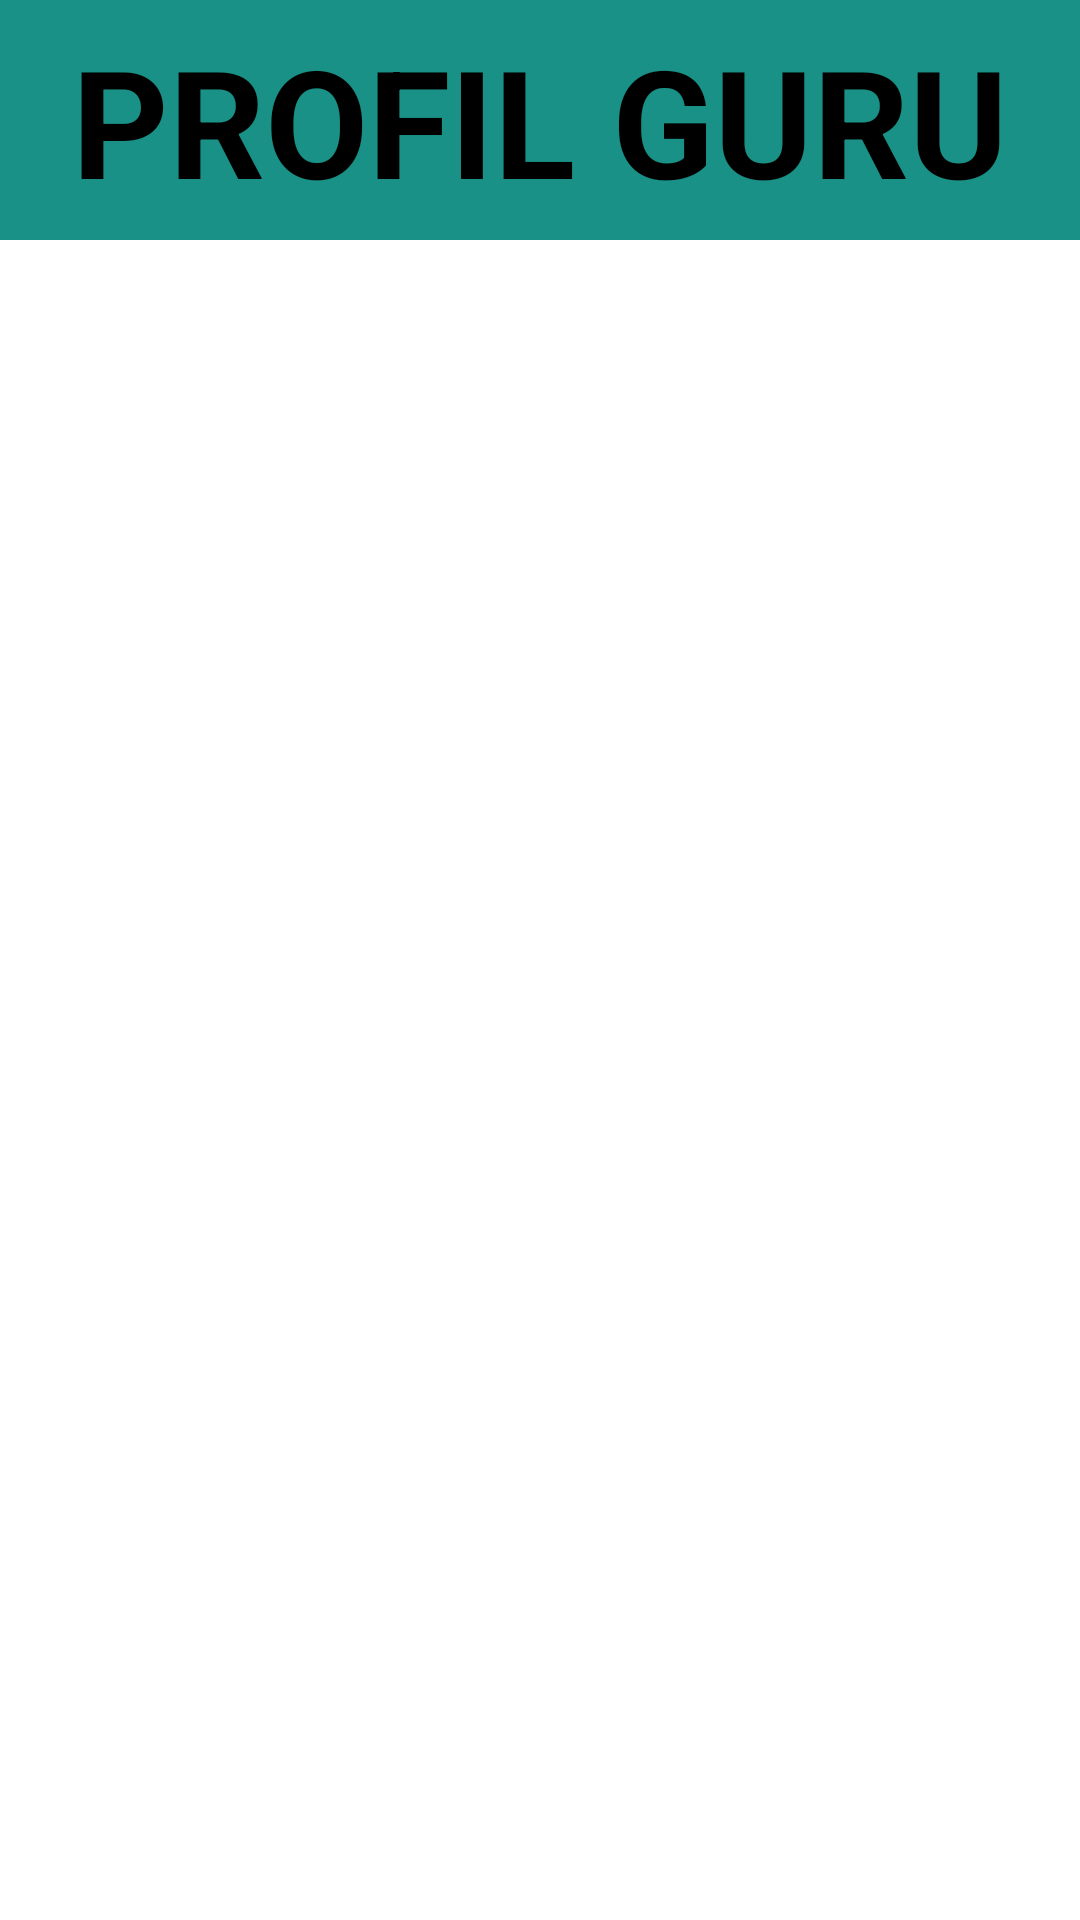

Android layout source for this screen:
<!-- AndroidManifest.xml: application theme Theme.ProfilsekolahSMPMUHAMMADIYAH1 -->
<!-- res/layout/activity_profil_guru.xml -->
<?xml version="1.0" encoding="utf-8"?>
<RelativeLayout xmlns:android="http://schemas.android.com/apk/res/android"
    xmlns:app="http://schemas.android.com/apk/res-auto"
    xmlns:tools="http://schemas.android.com/tools"
    android:layout_width="match_parent"
    android:layout_height="match_parent"
    tools:context=".PrestasiActivity">


    <LinearLayout
        android:layout_width="match_parent"
        android:layout_height="match_parent"
        android:orientation="vertical">

        <LinearLayout
            android:layout_width="match_parent"
            android:layout_height="80dp"
            android:orientation="vertical"
            android:gravity="center"
            android:background="#199186">

            <TextView
                android:layout_width="wrap_content"
                android:layout_height="wrap_content"
                android:text="PROFIL GURU"
                android:textColor="@color/black"
                android:textSize="50dp"
                android:textStyle="bold"/>

        </LinearLayout>

        <LinearLayout
            android:layout_width="match_parent"
            android:layout_height="480dp"
            android:layout_weight="1"
            android:orientation="horizontal"
            android:background="#0003A9F4">
            <LinearLayout
                android:layout_width="410dp"
                android:layout_height="match_parent"
                android:layout_weight="1"
                android:gravity="center_horizontal"
                android:orientation="vertical"
                android:background="@color/white">
                <ImageView
                    android:layout_width="match_parent"
                    android:layout_height="290dp"
                    android:layout_marginTop="-15dp">
                </ImageView>
                <TextView
                    android:layout_width="wrap_content"
                    android:layout_height="wrap_content"
                    android:text=""
                    android:textSize="50dp"
                    android:textStyle="bold"
                    android:textColor="@color/black">
                </TextView>
                <TextView
                    android:layout_width="wrap_content"
                    android:layout_height="wrap_content"
                    android:gravity="center"
                    android:text=""
                    android:textColor="@color/black"
                    android:textSize="20dp"
                    android:textStyle="bold">

                </TextView>

            </LinearLayout>





        </LinearLayout>
    </LinearLayout>
</RelativeLayout>
<!-- resources referenced by this layout -->
<resources>
  <style name="Theme.ProfilsekolahSMPMUHAMMADIYAH1" parent="Theme.MaterialComponents.DayNight.DarkActionBar">
          
          <item name="colorPrimary">@color/purple_500</item>
          <item name="colorPrimaryVariant">@color/purple_700</item>
          <item name="colorOnPrimary">@color/white</item>
          
          <item name="colorSecondary">@color/teal_200</item>
          <item name="colorSecondaryVariant">@color/teal_700</item>
          <item name="colorOnSecondary">@color/black</item>
          
          <item name="android:statusBarColor" tools:targetApi="l">?attr/colorPrimaryVariant</item>
          
      </style>
  <!-- not gathered from this repository: default colours our renderer supplied (Android Studio template values) -->
  <color name="purple_500">#FF6200EE</color>
  <color name="purple_700">#FF3700B3</color>
  <color name="teal_200">#FF03DAC5</color>
  <color name="teal_700">#FF018786</color>
  <color name="black">#FF000000</color>
  <color name="white">#FFFFFFFF</color>
</resources>
